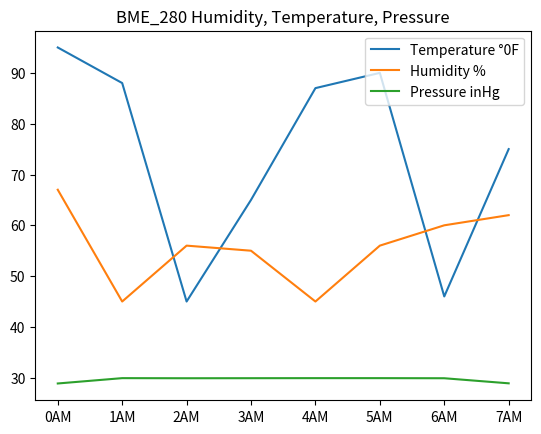

Write the Python code that produced this figure.
#!/usr/bin/env python3

import matplotlib.pyplot as plt

def make_X_Axis_Label():
    x_label = []
    for h in range(8):
        x_label.append(str(h)+"AM")
    return x_label

# x = ['Maths', 'Physics', 'Chemistry']


x =  make_X_Axis_Label()

y1 = [95, 88, 45, 65, 87, 90, 46, 75]


plt.plot(x, y1, label="Temperature \u00b00F")

y2 = [67, 45, 56, 55, 45, 56, 60, 62]


plt.plot(x, y2, label="Humidity %")


y3 = [28.87, 29.92, 29.90, 29.91, 29.92, 29.92, 29.90, 28.90]

plt.plot(x, y3, label="Pressure inHg")

#plt.xlabel('Time')
#plt.ylabel('Value')

plt.title('BME_280 Humidity, Temperature, Pressure')

plt.legend()

plt.show()

